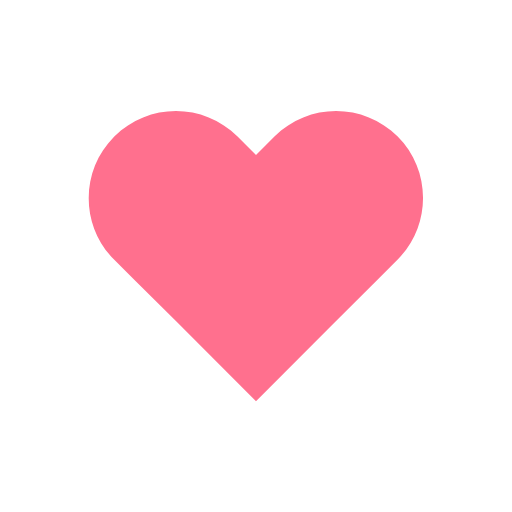
t = 0.00 s
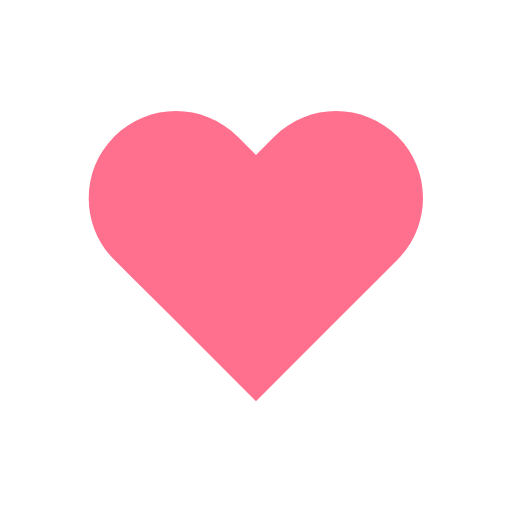
t = 0.14 s
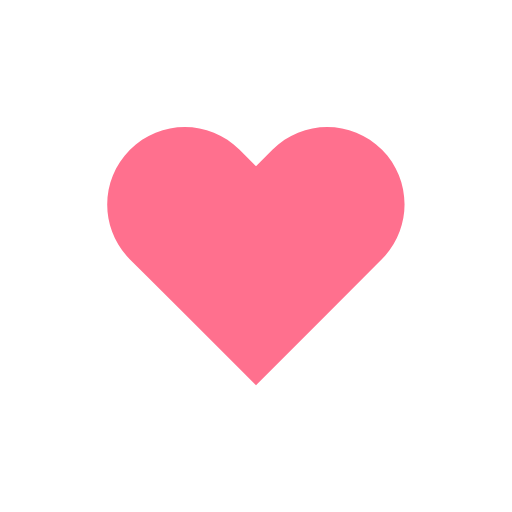
t = 0.31 s
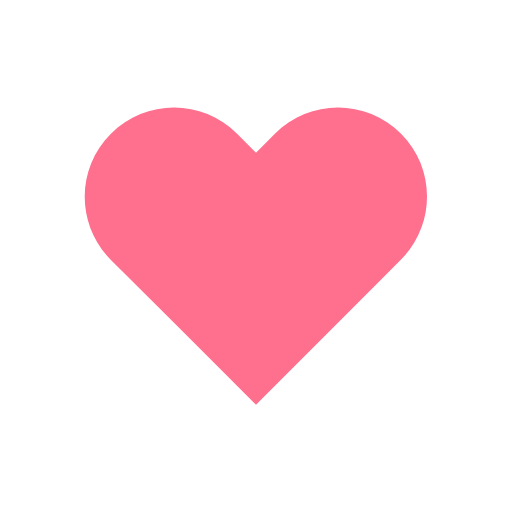
t = 0.49 s
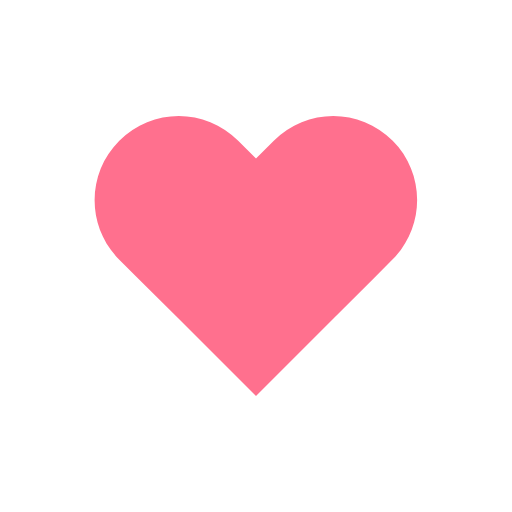
t = 0.70 s
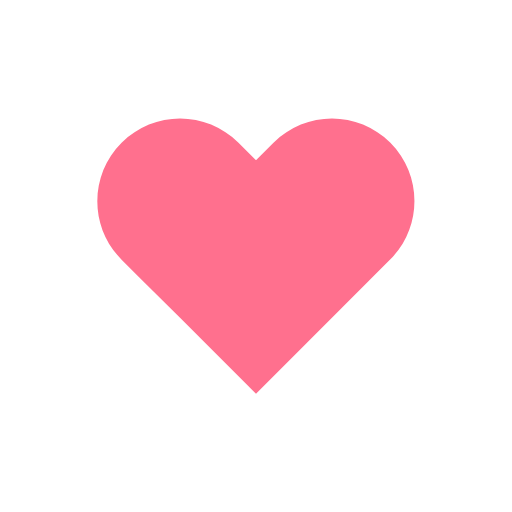
t = 0.80 s

The animated SVG that drew these frames (rendered in a browser with its animation timeline set to each time). Animation: 1 SMIL element (animateTransform=1); one cycle of 1.00 s, repeats indefinitely.

<svg width="200px"  height="200px"  xmlns="http://www.w3.org/2000/svg" viewBox="0 0 100 100" preserveAspectRatio="xMidYMid" class="lds-heart" style="background: none;">
    <g transform="translate(50 50)">
      <path ng-attr-fill="{{config.color}}" d="M40.7-34.3c-9.8-9.8-25.6-9.8-35.4,0L0-29l-5.3-5.3c-9.8-9.8-25.6-9.8-35.4,0l0,0c-9.8,9.8-9.8,25.6,0,35.4l5.3,5.3L-23,18.7l23,23l23-23L35.4,6.3L40.7,1C50.4-8.8,50.4-24.6,40.7-34.3z" fill="#ff708e" transform="scale(0.640087 0.640087)">
        <animateTransform attributeName="transform" type="scale" calcMode="spline" values="0.68;0.8;0.6000000000000001;0.7200000000000001;0.68;0.6400000000000001" keyTimes="0;0.05;0.39;0.45;0.6;1" dur="1s" keySplines="0.215 0.61,0.355 1;0.215 0.61,0.355 1;0.215 0.61,0.355 1;0.215 0.61,0.355 1;0.215 0.61,0.355 1" begin="0s" repeatCount="indefinite"></animateTransform>
      </path>
    </g>
  </svg>
